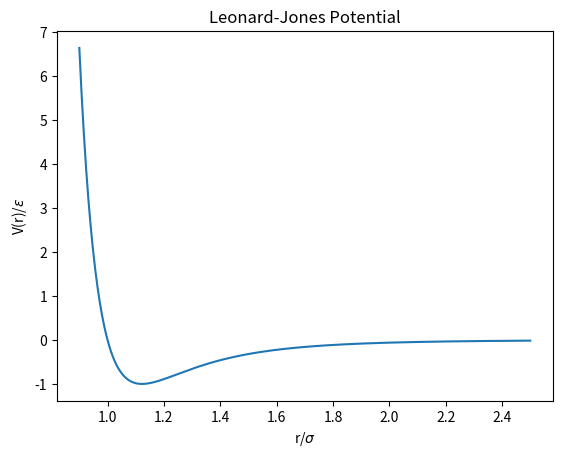

Write the Python code that produced this figure.
#!/usr/bin/python3

#RUN this program from the directory it is listed in
#with command ./plot_LJ_Potential.py

from scipy import special
import numpy as np
import matplotlib.pyplot as plt
import math

plot1="plot_LJ_Potential.png"

#Plot WCA Potential vs r 
#R=1/1.781797436  #for a sigma=1   DOESN'T WORK!!  graph wrong shape!
R=1/1.781797436 
epsilon=1
sigma=1

#print sigma

#r=np.linspace(.1, 2*R, 200)

#r=np.linspace(.9, 4, 200)  #SAVE!!! for plotting r
r=np.linspace(.9, 2.5, 200)  

r_dless=sigma/r  #plot dimensionless quantity!


sigma_over_r_to_pow6=(r_dless)*(r_dless)*(r_dless)*(r_dless)*(r_dless)*(r_dless)

#V=4*epsilon*(sigma_over_r_to_pow6*sigma_over_r_to_pow6 - sigma_over_r_to_pow6) + epsilon #WCA potential
#V=4*epsilon*(sigma_over_r_to_pow6*sigma_over_r_to_pow6 - sigma_over_r_to_pow6)  #LJ potential but looks like WCA
V=4*epsilon*(sigma_over_r_to_pow6*sigma_over_r_to_pow6 - sigma_over_r_to_pow6)  #LJ potential 

plt.plot(1/r_dless,V)
plt.xlabel('r/$\sigma$')
#plt.xlabel('r')
plt.ylabel('V(r)/$\epsilon$')
plt.title('Leonard-Jones Potential')
#plt.legend()
plt.savefig(plot1)

plt.show()



